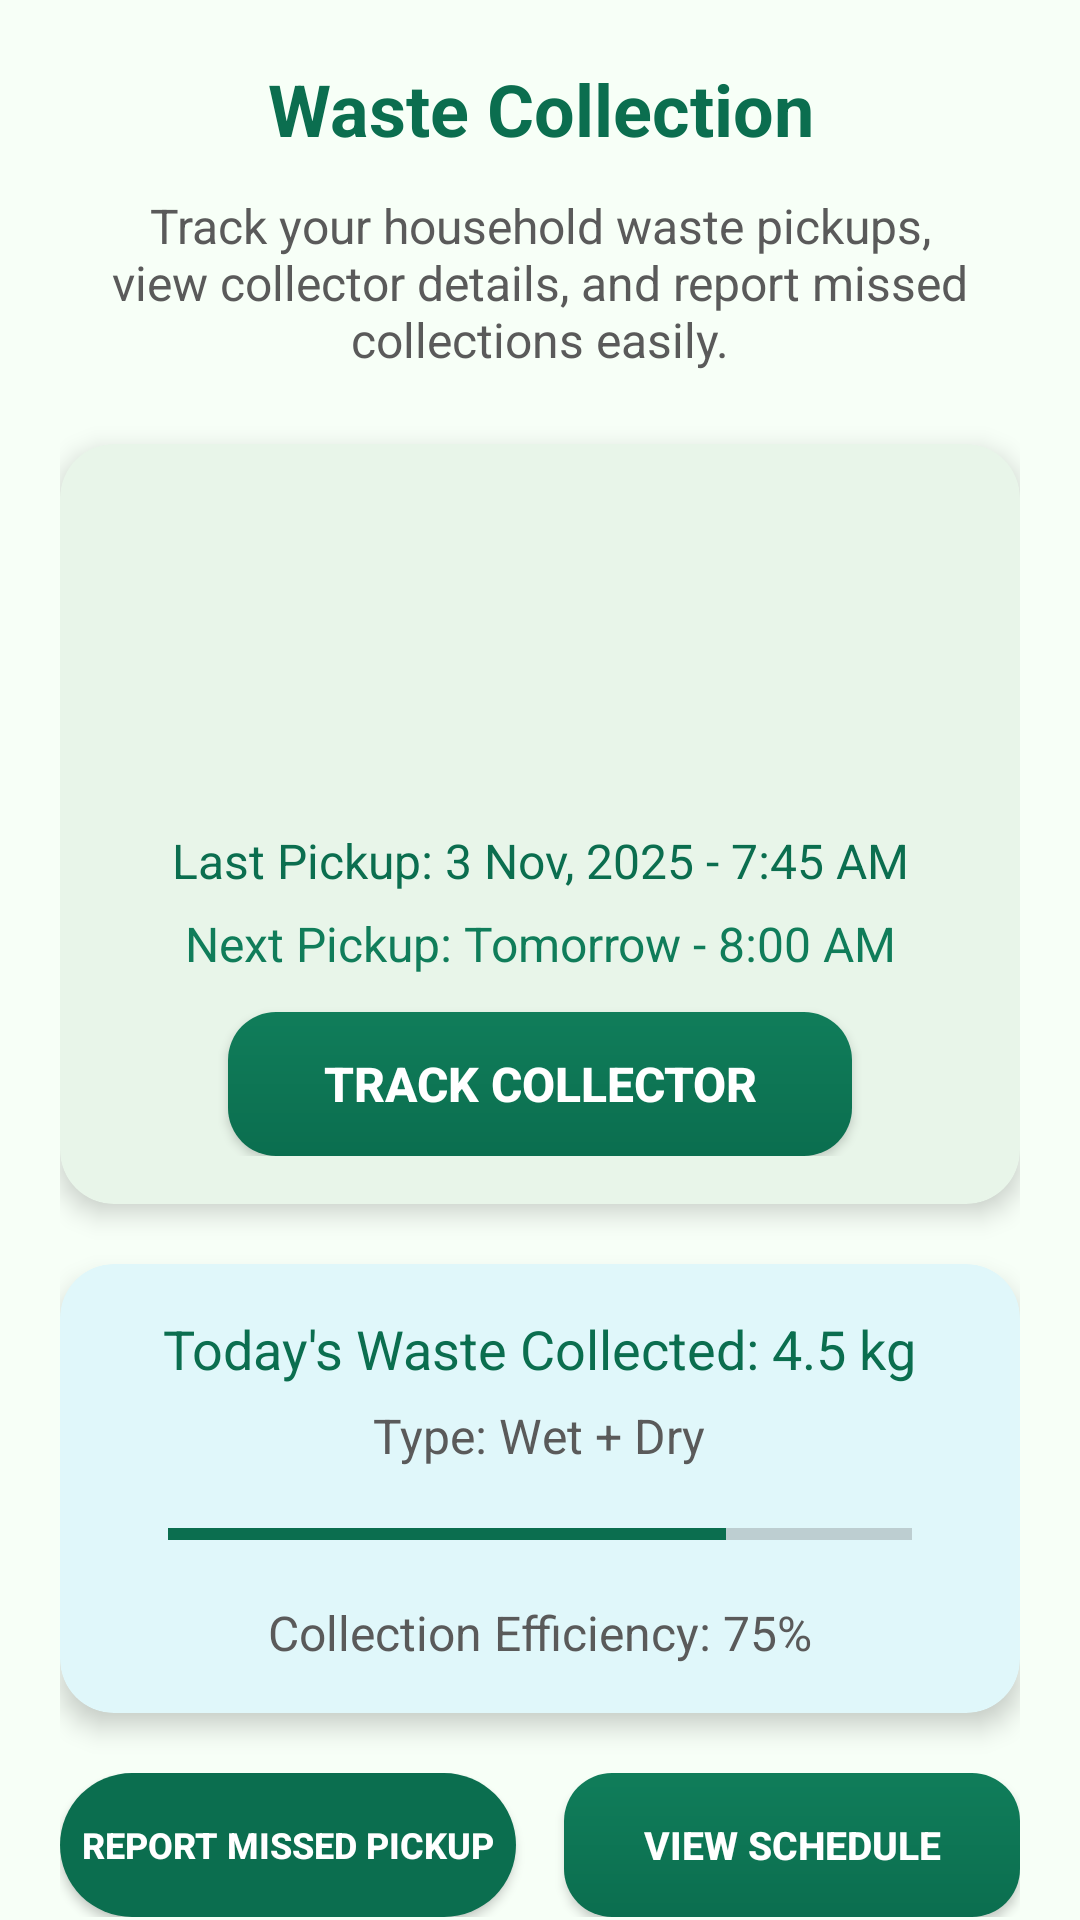

Reconstruct the res/layout file that produces this screen, plus the resources it refers to.
<!-- AndroidManifest.xml: application theme Theme.GreenTrack -->
<!-- res/layout/fragment_collection.xml -->
<?xml version="1.0" encoding="utf-8"?>
<androidx.core.widget.NestedScrollView
    xmlns:android="http://schemas.android.com/apk/res/android"
    xmlns:app="http://schemas.android.com/apk/res-auto"
    xmlns:tools="http://schemas.android.com/tools"
    android:layout_width="match_parent"
    android:layout_height="match_parent"
    android:background="@color/background"
    android:fillViewport="true"
    tools:context=".CollectionFragment">

    <LinearLayout
        android:layout_width="match_parent"
        android:layout_height="wrap_content"
        android:orientation="vertical"
        android:gravity="center_horizontal"
        android:padding="20dp">

        
        <TextView
            android:id="@+id/tvCollectionTitle"
            android:layout_width="wrap_content"
            android:layout_height="wrap_content"
            android:text="Waste Collection"
            android:textSize="24sp"
            android:textStyle="bold"
            android:textColor="@color/primary"
            android:layout_marginBottom="12dp"
            android:gravity="center"
            android:textAlignment="center" />

        <TextView
            android:id="@+id/tvCollectionIntro"
            android:layout_width="match_parent"
            android:layout_height="wrap_content"
            android:text="Track your household waste pickups, view collector details, and report missed collections easily."
            android:textSize="16sp"
            android:textColor="@color/grayDark"
            android:gravity="center"
            android:textAlignment="center"
            android:layout_marginBottom="24dp"
            android:paddingHorizontal="16dp" />

        
        <androidx.cardview.widget.CardView
            android:id="@+id/cardCollectionStatus"
            android:layout_width="match_parent"
            android:layout_height="wrap_content"
            android:layout_marginBottom="20dp"
            app:cardCornerRadius="18dp"
            app:cardElevation="5dp"
            android:backgroundTint="#E8F5E9">

            <LinearLayout
                android:layout_width="match_parent"
                android:layout_height="wrap_content"
                android:orientation="vertical"
                android:padding="16dp"
                android:gravity="center_horizontal">

                <ImageView
                    android:id="@+id/imgCollector"
                    android:layout_width="100dp"
                    android:layout_height="100dp"
                    android:src="@drawable/wastecollector"
                    android:layout_marginBottom="12dp"
                    android:contentDescription="Collector Icon"
                    android:scaleType="fitCenter" />

                <TextView
                    android:id="@+id/tvLastPickup"
                    android:layout_width="wrap_content"
                    android:layout_height="wrap_content"
                    android:text="Last Pickup: 3 Nov, 2025 - 7:45 AM"
                    android:textSize="16sp"
                    android:textColor="@color/primary"
                    android:gravity="center"
                    android:textAlignment="center"
                    android:layout_marginBottom="6dp" />

                <TextView
                    android:id="@+id/tvNextPickup"
                    android:layout_width="wrap_content"
                    android:layout_height="wrap_content"
                    android:text="Next Pickup: Tomorrow - 8:00 AM"
                    android:textSize="16sp"
                    android:textColor="@color/primaryVariant"
                    android:gravity="center"
                    android:textAlignment="center"
                    android:layout_marginBottom="12dp" />

                <Button
                    android:id="@+id/btnTrackCollector"
                    android:layout_width="match_parent"
                    android:layout_height="48dp"
                    android:layout_marginStart="40dp"
                    android:layout_marginEnd="40dp"
                    android:text="Track Collector"
                    android:textColor="@color/onPrimary"
                    android:textStyle="bold"
                    android:textSize="16sp"
                    android:gravity="center"
                    android:textAlignment="center"
                    android:background="@drawable/bg_gradient_button"
                    android:elevation="4dp" />
            </LinearLayout>
        </androidx.cardview.widget.CardView>

        
        <androidx.cardview.widget.CardView
            android:id="@+id/cardWasteSummary"
            android:layout_width="match_parent"
            android:layout_height="wrap_content"
            android:layout_marginBottom="20dp"
            app:cardCornerRadius="18dp"
            app:cardElevation="5dp"
            android:backgroundTint="#E0F7FA">

            <LinearLayout
                android:layout_width="match_parent"
                android:layout_height="wrap_content"
                android:orientation="vertical"
                android:gravity="center_horizontal"
                android:padding="16dp">

                <TextView
                    android:id="@+id/tvWasteCollected"
                    android:layout_width="wrap_content"
                    android:layout_height="wrap_content"
                    android:text="Today's Waste Collected: 4.5 kg"
                    android:textSize="18sp"
                    android:textColor="@color/primary"
                    android:layout_marginBottom="6dp"
                    android:textAlignment="center"
                    android:gravity="center" />

                <TextView
                    android:id="@+id/tvWasteType"
                    android:layout_width="wrap_content"
                    android:layout_height="wrap_content"
                    android:text="Type: Wet + Dry"
                    android:textSize="16sp"
                    android:textColor="@color/grayDark"
                    android:gravity="center"
                    android:textAlignment="center"
                    android:layout_marginBottom="12dp" />

                <ProgressBar
                    android:id="@+id/progressWaste"
                    style="?android:attr/progressBarStyleHorizontal"
                    android:layout_width="match_parent"
                    android:layout_height="20dp"
                    android:progress="75"
                    android:max="100"
                    android:layout_marginHorizontal="20dp"
                    android:progressTint="@color/primary"
                    android:backgroundTint="@color/grayLight"
                    android:layout_marginBottom="12dp" />

                <TextView
                    android:id="@+id/tvCollectionEfficiency"
                    android:layout_width="wrap_content"
                    android:layout_height="wrap_content"
                    android:text="Collection Efficiency: 75%"
                    android:textSize="16sp"
                    android:textColor="@color/grayDark"
                    android:textAlignment="center"
                    android:gravity="center" />
            </LinearLayout>
        </androidx.cardview.widget.CardView>

        
        <LinearLayout
            android:layout_width="match_parent"
            android:layout_height="wrap_content"
            android:orientation="horizontal"
            android:gravity="center"
            android:layout_marginBottom="24dp">

            <Button
                android:id="@+id/btnReportMissedPickup"
                android:layout_width="0dp"
                android:layout_weight="1"
                android:layout_height="48dp"
                android:text="Report Missed Pickup"
                android:textColor="@color/onPrimary"
                android:textStyle="bold"
                android:textSize="12sp"
                android:gravity="center"
                android:textAlignment="center"
                android:elevation="4dp"
                android:background="@drawable/rounded_button"
                android:layout_marginEnd="8dp" />

            <Button
                android:id="@+id/btnViewSchedule"
                android:layout_width="0dp"
                android:layout_weight="1"
                android:layout_height="48dp"
                android:text="View Schedule"
                android:textColor="@color/onPrimary"
                android:textStyle="bold"
                android:textSize="13sp"
                android:gravity="center"
                android:textAlignment="center"
                android:elevation="4dp"
                android:background="@drawable/bg_gradient_button"
                android:layout_marginStart="8dp" />
        </LinearLayout>

    </LinearLayout>
</androidx.core.widget.NestedScrollView>
<!-- resources referenced by this layout -->
<resources>
  <color name="background">#F7FFF7</color>
  <color name="grayDark">#5A5A5A</color>
  <color name="grayLight">#EAEAEA</color>
  <color name="onPrimary">#FFFFFF</color>
  <color name="primary">#0B6E4F</color>
  <color name="primaryVariant">#107D5A</color>
  <!-- drawable bg_gradient_button (drawable) -->
  <?xml version="1.0" encoding="utf-8"?>
  <shape xmlns:android="http://schemas.android.com/apk/res/android"
      android:shape="rectangle">
      <gradient
          android:angle="90"
          android:startColor="@color/primary"
          android:endColor="@color/primaryVariant"
          android:type="linear" />
      <corners android:radius="16dp" />
      <padding
          android:top="10dp"
          android:bottom="10dp"
          android:left="20dp"
          android:right="20dp" />
  </shape>
  <!-- drawable rounded_button (drawable) -->
  <?xml version="1.0" encoding="utf-8"?>
  <ripple xmlns:android="http://schemas.android.com/apk/res/android"
      android:color="@color/primaryVariant">
      <item>
          <shape android:shape="rectangle">
              <solid android:color="@color/primary" />
              <corners android:radius="25dp" />
          </shape>
      </item>
  </ripple>
  <style name="Theme.GreenTrack" parent="Theme.MaterialComponents.DayNight.NoActionBar">
      
      <item name="colorPrimary">@color/primary</item>
      <item name="colorPrimaryVariant">@color/primaryVariant</item>
      <item name="colorSecondary">@color/secondary</item>
      <item name="colorOnPrimary">@color/onPrimary</item>
      <item name="android:statusBarColor">@color/primaryVariant</item>
  
      
      <item name="android:windowBackground">@color/background</item>
      <item name="colorSurface">@color/surface</item>
  
      
      <item name="android:textColorPrimary">@color/onBackground</item>
      <item name="android:textColorSecondary">@color/grayDark</item>
  
      
      <item name="materialButtonStyle">@style/Widget.GreenTrack.Button</item>
  
      
  
  
      
      <item name="android:navigationBarColor">@color/primary</item>
  </style>
  <color name="secondary">#FFD166</color>
  <color name="surface">#FFFFFF</color>
  <color name="onBackground">#0B2E2A</color>
  <style name="Widget.GreenTrack.Button" parent="Widget.MaterialComponents.Button">
          <item name="android:backgroundTint">@color/primary</item>
          <item name="android:textColor">@color/onPrimary</item>
          <item name="cornerRadius">28dp</item>
          <item name="android:textStyle">bold</item>
      </style>
</resources>
